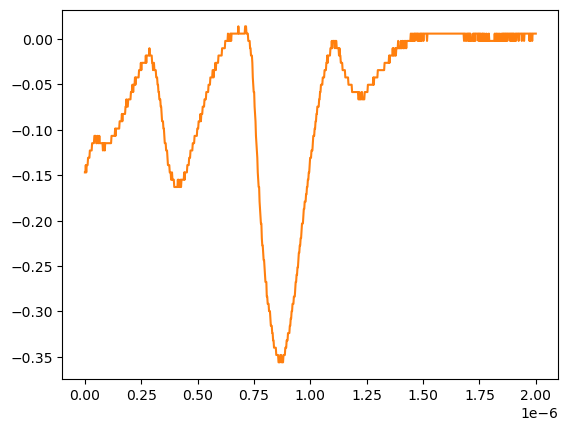

The file beside this chart, header and first rows:
# KEYSIGHT TECHNOLOGIES, MSO-X 3024T, MY58262555, 07.30.2019051434
# time, 1
# 2024-07-24 15:45:34.860544
0.000000000000000000e+00, -1.470349999999999990e-01
2.002002002002001797e-09, -1.470349999999999990e-01
4.004004004004003593e-09, -1.389950000000000074e-01
6.006006006006005804e-09, -1.470349999999999990e-01
8.008008008008007187e-09, -1.389950000000000074e-01
1.001001001001000857e-08, -1.389950000000000074e-01
1.201201201201201161e-08, -1.389950000000000074e-01
1.401401401401401299e-08, -1.309549999999999881e-01
1.601601601601601437e-08, -1.309549999999999881e-01
1.801801801801801741e-08, -1.309549999999999881e-01
2.002002002002001714e-08, -1.309549999999999881e-01
2.202202202202202018e-08, -1.229149999999999965e-01
2.402402402402402322e-08, -1.229149999999999965e-01
2.602602602602602294e-08, -1.229149999999999965e-01
2.802802802802802598e-08, -1.229149999999999965e-01
3.003003003003002571e-08, -1.229149999999999965e-01
3.203203203203202875e-08, -1.148740000000000039e-01
3.403403403403403179e-08, -1.148740000000000039e-01
3.603603603603603482e-08, -1.148740000000000039e-01
3.803803803803803124e-08, -1.148740000000000039e-01
4.004004004004003428e-08, -1.148740000000000039e-01
4.204204204204203732e-08, -1.068339999999999984e-01
4.404404404404404036e-08, -1.068339999999999984e-01
4.604604604604604339e-08, -1.068339999999999984e-01
4.804804804804804643e-08, -1.068339999999999984e-01
5.005005005005004285e-08, -1.148740000000000039e-01
5.205205205205204589e-08, -1.148740000000000039e-01
5.405405405405404893e-08, -1.148740000000000039e-01
5.605605605605605196e-08, -1.068339999999999984e-01
5.805805805805805500e-08, -1.068339999999999984e-01
6.006006006006005142e-08, -1.148740000000000039e-01
6.206206206206205446e-08, -1.148740000000000039e-01
6.406406406406405750e-08, -1.068339999999999984e-01
6.606606606606606053e-08, -1.148740000000000039e-01
6.806806806806806357e-08, -1.148740000000000039e-01
7.007007007007006661e-08, -1.148740000000000039e-01
7.207207207207206965e-08, -1.148740000000000039e-01
7.407407407407407268e-08, -1.148740000000000039e-01
7.607607607607606249e-08, -1.148740000000000039e-01
7.807807807807806552e-08, -1.148740000000000039e-01
8.008008008008006856e-08, -1.229149999999999965e-01
8.208208208208207160e-08, -1.148740000000000039e-01
8.408408408408407464e-08, -1.148740000000000039e-01
8.608608608608607767e-08, -1.148740000000000039e-01
8.808808808808808071e-08, -1.229149999999999965e-01
9.009009009009008375e-08, -1.148740000000000039e-01
9.209209209209208679e-08, -1.148740000000000039e-01
9.409409409409408982e-08, -1.148740000000000039e-01
9.609609609609609286e-08, -1.148740000000000039e-01
9.809809809809808266e-08, -1.148740000000000039e-01
1.001001001001000857e-07, -1.148740000000000039e-01
1.021021021021020887e-07, -1.148740000000000039e-01
1.041041041041040918e-07, -1.148740000000000039e-01
1.061061061061060948e-07, -1.148740000000000039e-01
1.081081081081080979e-07, -1.148740000000000039e-01
1.101101101101101009e-07, -1.148740000000000039e-01
1.121121121121121039e-07, -1.148740000000000039e-01
1.141141141141141070e-07, -1.148740000000000039e-01
... 942 more rows
